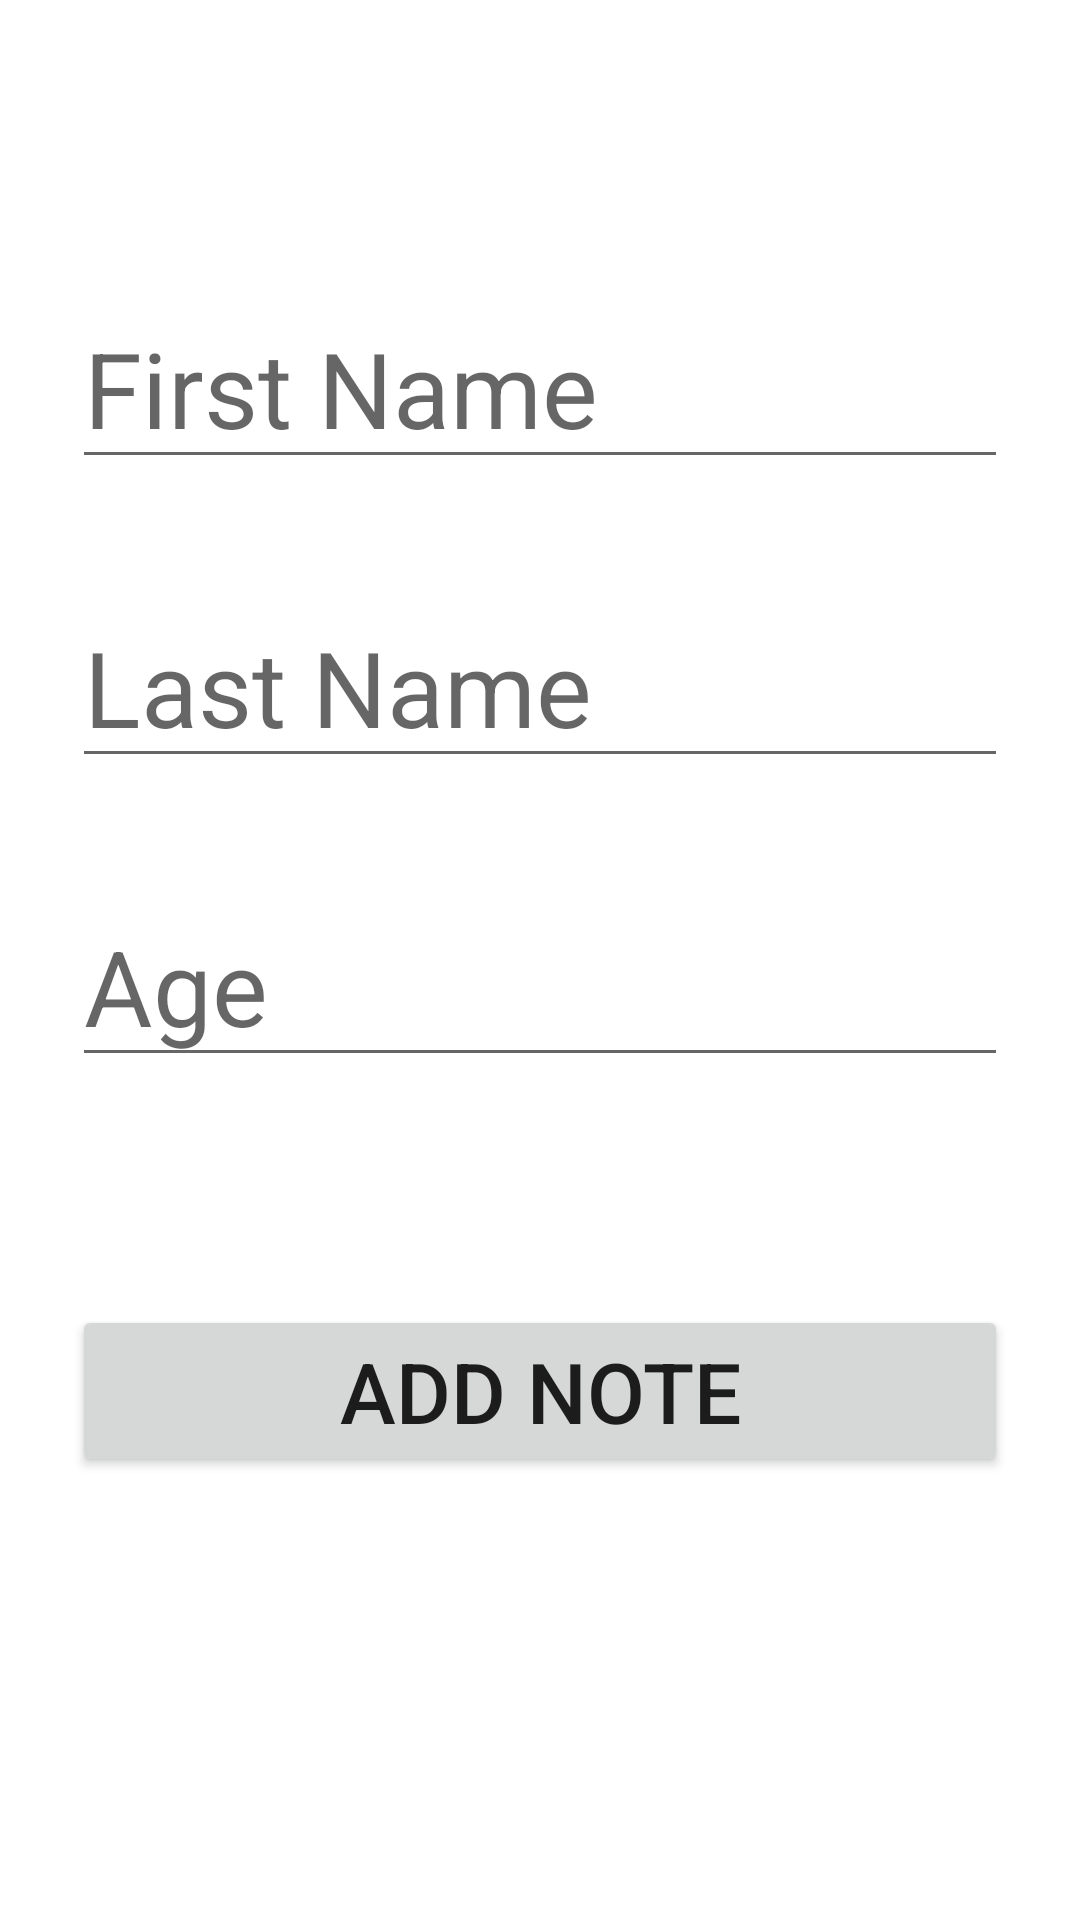

Produce the Android XML layout that renders to this screen, including the resource entries it uses.
<!-- AndroidManifest.xml: application theme Theme.SimpleRoomApp -->
<!-- res/layout/fragment_add_note.xml -->
<?xml version="1.0" encoding="utf-8"?>
<androidx.constraintlayout.widget.ConstraintLayout xmlns:android="http://schemas.android.com/apk/res/android"
    xmlns:app="http://schemas.android.com/apk/res-auto"
    xmlns:tools="http://schemas.android.com/tools"
    android:layout_width="match_parent"
    android:layout_height="match_parent"
    android:padding="24dp"
    tools:context=".ui.fragments.AddNoteFragment">


    <EditText
        android:id="@+id/etLastName"
        android:layout_width="match_parent"
        android:layout_height="wrap_content"
        android:layout_marginTop="36dp"
        android:ems="10"
        android:hint="Last Name"
        android:inputType="textPersonName"
        android:textSize="35sp"
        app:layout_constraintEnd_toEndOf="parent"
        app:layout_constraintHorizontal_bias="0.0"
        app:layout_constraintStart_toStartOf="parent"
        app:layout_constraintTop_toBottomOf="@+id/etFirstName" />

    <EditText
        android:id="@+id/etAge"
        android:layout_width="match_parent"
        android:layout_height="wrap_content"
        android:layout_marginTop="36dp"
        android:ems="10"
        android:hint="Age"
        android:inputType="number"
        android:textSize="35sp"
        app:layout_constraintEnd_toEndOf="parent"
        app:layout_constraintStart_toStartOf="parent"
        app:layout_constraintTop_toBottomOf="@+id/etLastName" />

    <EditText
        android:id="@+id/etFirstName"
        android:layout_width="wrap_content"
        android:layout_height="wrap_content"
        android:layout_marginTop="72dp"
        android:ems="10"
        android:hint="First Name"
        android:inputType="textPersonName"
        android:textSize="35sp"
        app:layout_constraintEnd_toEndOf="parent"
        app:layout_constraintHorizontal_bias="0.497"
        app:layout_constraintStart_toStartOf="parent"
        app:layout_constraintTop_toTopOf="parent" />

    <Button
        android:id="@+id/btnAddNote"
        android:layout_width="match_parent"
        android:layout_height="wrap_content"
        android:layout_marginTop="76dp"
        android:text="Add Note"
        android:textSize="28sp"
        app:layout_constraintEnd_toEndOf="parent"
        app:layout_constraintHorizontal_bias="0.5"
        app:layout_constraintStart_toStartOf="parent"
        app:layout_constraintTop_toBottomOf="@+id/etAge" />

</androidx.constraintlayout.widget.ConstraintLayout>
<!-- resources referenced by this layout -->
<resources>
  <style name="Theme.SimpleRoomApp" parent="Theme.MaterialComponents.DayNight.DarkActionBar">
          
          <item name="colorPrimary">@color/purple_500</item>
          <item name="colorPrimaryVariant">@color/purple_700</item>
          <item name="colorOnPrimary">@color/white</item>
          
          <item name="colorSecondary">@color/teal_200</item>
          <item name="colorSecondaryVariant">@color/teal_700</item>
          <item name="colorOnSecondary">@color/black</item>
          
          <item name="android:statusBarColor" tools:targetApi="l">?attr/colorPrimaryVariant</item>
          
      </style>
  <!-- not gathered from this repository: default colours our renderer supplied (Android Studio template values) -->
  <color name="purple_500">#FF6200EE</color>
  <color name="purple_700">#FF3700B3</color>
  <color name="teal_200">#FF03DAC5</color>
  <color name="teal_700">#FF018786</color>
  <color name="black">#FF000000</color>
  <color name="white">#FFFFFFFF</color>
</resources>
